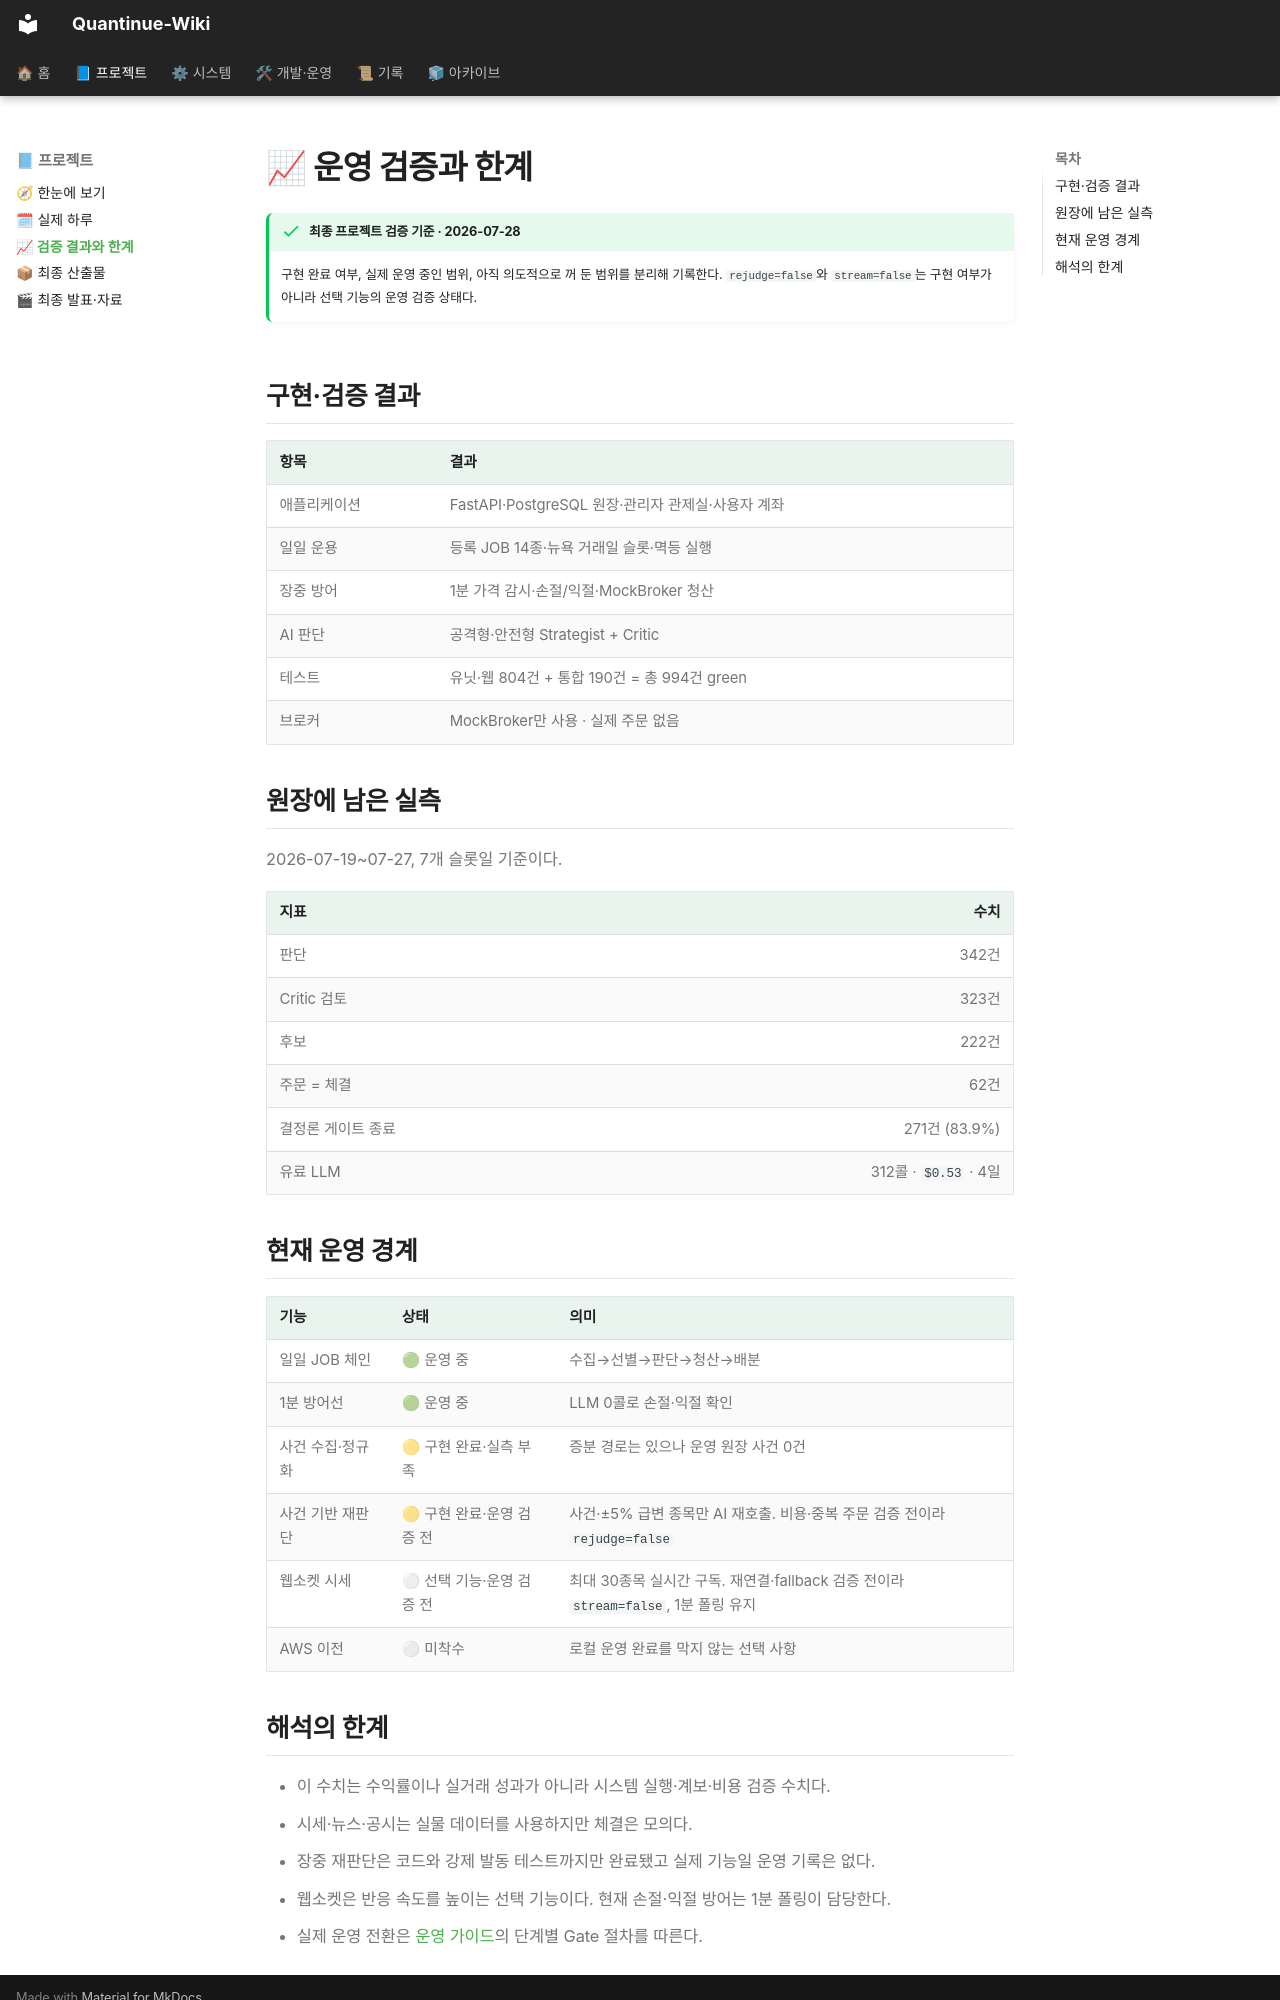

repository: jaymunsh/quantinue-wiki · page: 운영검증/index.html · generator: mkdocs

# 📈 운영 검증과 한계

!!! success "최종 프로젝트 검증 기준 · 2026-07-28"
    구현 완료 여부, 실제 운영 중인 범위, 아직 의도적으로 꺼 둔 범위를 분리해 기록한다.
    `rejudge=false`와 `stream=false`는 구현 여부가 아니라 선택 기능의 운영 검증 상태다.

## 구현·검증 결과

| 항목 | 결과 |
|---|---|
| 애플리케이션 | FastAPI·PostgreSQL 원장·관리자 관제실·사용자 계좌 |
| 일일 운용 | 등록 JOB 14종·뉴욕 거래일 슬롯·멱등 실행 |
| 장중 방어 | 1분 가격 감시·손절/익절·MockBroker 청산 |
| AI 판단 | 공격형·안전형 Strategist + Critic |
| 테스트 | 유닛·웹 804건 + 통합 190건 = 총 994건 green |
| 브로커 | MockBroker만 사용 · 실제 주문 없음 |

## 원장에 남은 실측

2026-07-19~07-27, 7개 슬롯일 기준이다.

| 지표 | 수치 |
|---|---:|
| 판단 | 342건 |
| Critic 검토 | 323건 |
| 후보 | 222건 |
| 주문 = 체결 | 62건 |
| 결정론 게이트 종료 | 271건 (83.9%) |
| 유료 LLM | 312콜 · `$0.53` · 4일 |

## 현재 운영 경계

| 기능 | 상태 | 의미 |
|---|---|---|
| 일일 JOB 체인 | 🟢 운영 중 | 수집→선별→판단→청산→배분 |
| 1분 방어선 | 🟢 운영 중 | LLM 0콜로 손절·익절 확인 |
| 사건 수집·정규화 | 🟡 구현 완료·실측 부족 | 증분 경로는 있으나 운영 원장 사건 0건 |
| 사건 기반 재판단 | 🟡 구현 완료·운영 검증 전 | 사건·±5% 급변 종목만 AI 재호출. 비용·중복 주문 검증 전이라 `rejudge=false` |
| 웹소켓 시세 | ⚪ 선택 기능·운영 검증 전 | 최대 30종목 실시간 구독. 재연결·fallback 검증 전이라 `stream=false`, 1분 폴링 유지 |
| AWS 이전 | ⚪ 미착수 | 로컬 운영 완료를 막지 않는 선택 사항 |
